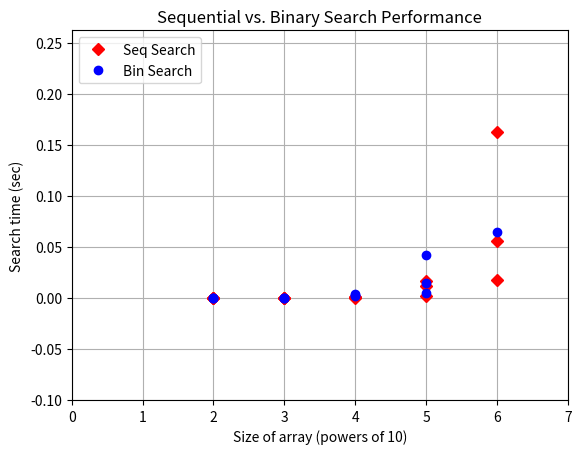

The script that saved this image:
import random
import timeit
import matplotlib.pyplot as plt
def seq_search(arr, x):
    for i in range(len(arr)):
        if arr[i] == x:
            return i
    return -1
def bin_search(arr, x):
    l, r = 0, len(arr) - 1
    while l <= r:
        m = (l + r)
        if x > arr[m]:
            l = m + 1
        elif x < arr[m]:
            r = m - 1
        else:
            return m
    return -1
def wrapper(func, *args, **kwargs):
    def wrapped():
        return func(*args, **kwargs)
    return wrapped
print("\nSEQUENTIAL SEARCH VS BINARY SEARCH")
i, trial = 2, 1
list_results = []
timeit_loops = 10
while i <= 6:
    n = 10**i
    tup_num = tuple(range(0, n))
    print(f"\nARRAY SIZE = {n} (10^{i})")
    while trial <= 3:
        r = random.randint(0, n-1)
        print(f"TRIAL {trial}")
        print(f"Random generated value: {r}")
        print("Running SEQ SEARCH...", end="")
        wrapped = wrapper(seq_search, tup_num, r)
        seq_time = timeit.timeit(wrapped, number=timeit_loops)
        print("DONE!")
        print(f"Total time for {timeit_loops} searches: {seq_time:.6f} seconds.")
        print("Running BIN SEARCH...", end="")
        wrapped = wrapper(bin_search, tup_num, r)
        bin_time = timeit.timeit(wrapped, number=timeit_loops)
        print("DONE!")
        print(f"Total time for {timeit_loops} searches: {bin_time:.6f} seconds.")
        list_results.append({
            'power': i,
            'trial': trial,
            'tup_size': n,
            'rand': r,
            'seq_time': seq_time,
            'bin_time': bin_time,
            'timeit_loops': timeit_loops
        })
        trial += 1
    i += 1
    trial = 1
print("\nTo end program, close the graph window.\n")
lst_xcoordseq = []
lst_ycoordseq = []
lst_xcoordbin = []
lst_ycoordbin = []
for entry in list_results:
    lst_xcoordseq.append(entry['power'])
    lst_xcoordbin.append(entry['power'])
    lst_ycoordseq.append(entry['seq_time'])
    lst_ycoordbin.append(entry['bin_time'])
plt.plot(lst_xcoordseq, lst_ycoordseq, 'rD', label='Seq Search')
plt.plot(lst_xcoordbin, lst_ycoordbin, 'bo', label='Bin Search')
ymax = max(lst_ycoordseq)
plt.axis([0, 7, -0.1, ymax + 0.1])
plt.xlabel('Size of array (powers of 10)')
plt.ylabel('Search time (sec)')
plt.title('Sequential vs. Binary Search Performance')
plt.grid(True)
plt.legend(loc='upper left', numpoints=1)
plt.show()
